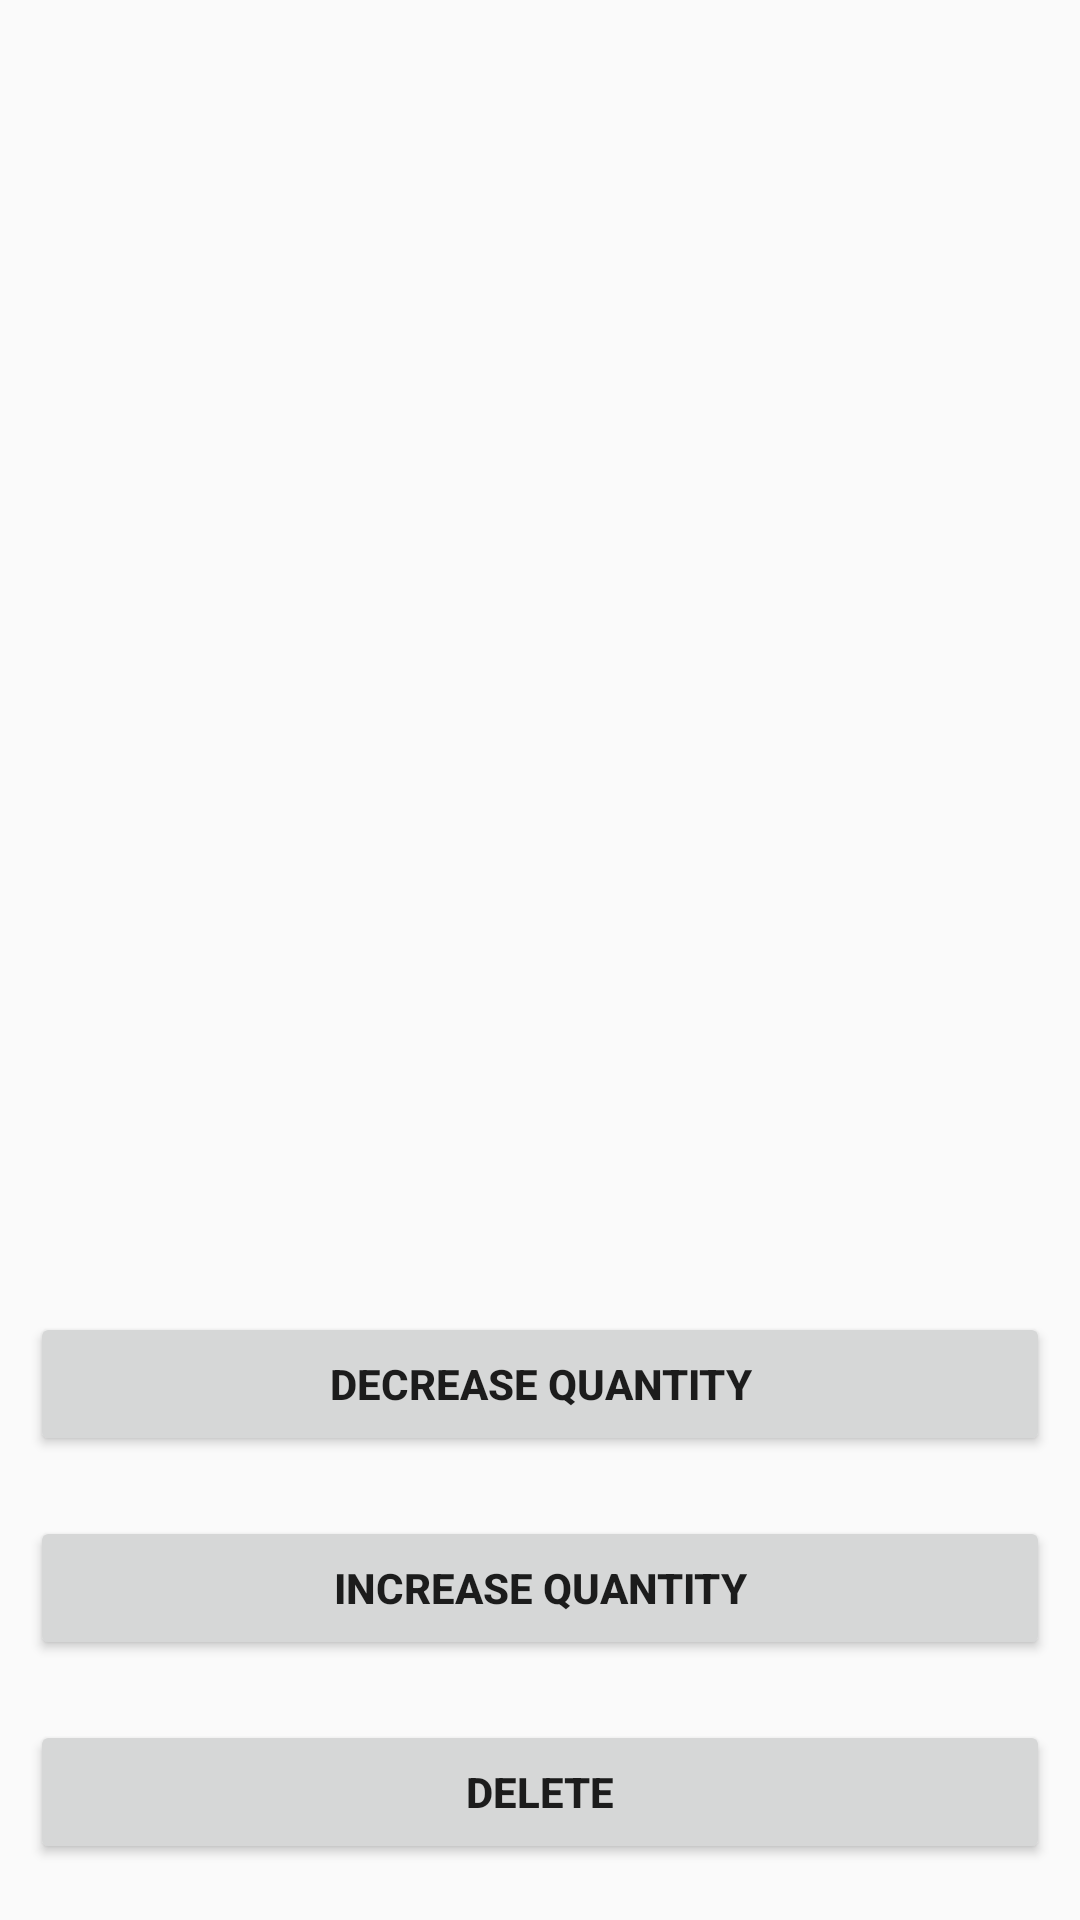

Layout XML and referenced resources for this Android screen:
<!-- AndroidManifest.xml: application theme AppTheme -->
<!-- res/layout/activity_details.xml -->
<?xml version="1.0" encoding="utf-8"?>
<LinearLayout xmlns:android="http://schemas.android.com/apk/res/android"
    xmlns:app="http://schemas.android.com/apk/res-auto"
    xmlns:tools="http://schemas.android.com/tools"
    android:layout_width="match_parent"
    android:layout_height="match_parent"
    android:orientation="vertical"
    tools:context=".DetailsActivity">


    <TextView
        android:id="@+id/details_name"
        style="@style/detail_text_views_style"
        />

    <TextView
        android:id="@+id/details_quantity"
        style="@style/detail_text_views_style"
        />

    <TextView
        android:id="@+id/details_price"
        style="@style/detail_text_views_style"
        />

    <TextView
        android:id="@+id/details_email"
        style="@style/detail_text_views_style"
        />

    <ImageView
        android:id="@+id/details_image"
        android:layout_width="250dp"
        android:layout_height="200dp"
        android:layout_marginTop="20dp"
        android:layout_marginBottom="30dp"
        android:scaleType="centerCrop"
        android:layout_gravity="center_horizontal"
        />

    <Button
        android:id="@+id/decrease"
        android:layout_width="match_parent"
        android:layout_height="wrap_content"
        android:layout_margin="10dp"
        android:text="@string/decrease_quantity"
        android:layout_gravity="center_horizontal"
        android:textStyle="bold"
        />

    <Button
        android:id="@+id/increase"
        android:layout_width="match_parent"
        android:layout_height="wrap_content"
        android:layout_margin="10dp"
        android:text="@string/increase_quantity"
        android:layout_gravity="center_horizontal"
        android:textStyle="bold"
        />

    <Button
        android:id="@+id/delete"
        android:layout_width="match_parent"
        android:layout_height="wrap_content"
        android:layout_margin="10dp"
        android:text="@string/delete"
        android:layout_gravity="center_horizontal"
        android:textStyle="bold"
        />

    <Button
        android:id="@+id/order"
        android:layout_width="match_parent"
        android:layout_height="wrap_content"
        android:layout_margin="10dp"
        android:text="@string/order"
        android:layout_gravity="center_horizontal"
        android:textStyle="bold"
        />
</LinearLayout>
<!-- resources referenced by this layout -->
<resources>
  <string name="decrease_quantity">Decrease Quantity</string>
  <string name="delete">Delete</string>
  <string name="increase_quantity">Increase Quantity</string>
  <string name="order">Order</string>
  <style name="detail_text_views_style">
          <item name="android:layout_width">wrap_content</item>
          <item name="android:layout_height">wrap_content</item>
          <item name="android:padding">10dp</item>
          <item name="android:textStyle">bold</item>
          <item name="android:textSize">18sp</item>
          <item name="android:textAppearance">?android:textAppearanceMedium</item>
  
      </style>
  <style name="AppTheme" parent="Theme.AppCompat.Light.DarkActionBar">
          
          <item name="colorPrimary">@color/colorPrimary</item>
          <item name="colorPrimaryDark">@color/colorPrimaryDark</item>
          <item name="colorAccent">@color/colorAccent</item>
      </style>
  <!-- not gathered from this repository: default colours our renderer supplied (Android Studio template values) -->
  <color name="colorPrimary">#FF6200EE</color>
  <color name="colorPrimaryDark">#FF3700B3</color>
  <color name="colorAccent">#FF03DAC5</color>
</resources>
